128-way image classification set "Data" from GitHub (carranzaevolve/recono); label vocabulary: 19 Crimes, 4 Soles, 4 Soles variant 1, 4 Soles variant 2, 4 Soles variant 3, 4 Soles variant 4, 4 Soles variant 6, Bacardi, Beringer, Bodegas Franco Espanolas, Campo Viejo, Casillero del Diablo, Concha Toro Lambrusco, Concha Toro Reservado, Concha Toro Trio, Cune, Josh, La Cetto, La Redonda, La Redonda variant 2, Martini, Moet and Chandon, Monte Xanic, Pata Negra, Riunite, Robert Mondavi, Sangre de Cristo, Santa Julia, Santa Rita, Siglo, Sol y Nieve, Sutter Home, Trivento, varios variant 1, Vina Maipo, World Table, Yellow Tail, Alma Mora, Andre, Anis Mico, Apothic, Barefoot, Boones, California Valle blanco, California Valle tinto, Caribe Cooler, Caribe Cooler Ultra, Carlo Rossi, Carlo Rossi fruit red, Carlo Rossi red, Carlo Rossi white, Carlo Rossi rosso frescato, Carnivor, Carnivor cabernet sauvignon, Codorniu, Conti licor, Controy licor naranja, Cool Wine, Cool Wine blanco, Cool Wine fruity blanco, Cool Wine fruity rosado, Cool Wine fruity tinto, Cool Wine rosado, Cool Wine tinto, Dark Horse, Dark Horse cabernet, Dark Horse chardonnay, Dark Horse merlot, Dark Horse rose, Don Simon white, Ederra, Ederra crianza, Ederra reserva, Ederra roble, Flamingo licor, Gallo, Gallo Family, Gallo Family cabernet, Gallo Family chardonnay, Gallo Family merlot, Gallo Family vin white, Gato Negro, Ghost, Ghost Pines, Glen Bays, Jarabe Madrilena, JP Chenet, Las Moras, Los Intocables, Los Pasos, Louis Martini, MacMurray pinot noir, Medusa Gomichela, Medusa Ultravioleta, Mirassou, Mora, Rompope Holandes, Ron Antillano, Santa Helena, Santa Helena cabernet, Santa Helena carmenere, Santa Helena chardonnay, Santa Helena gran reserva cabernet, Santa Helena gran vino, Santa Helena gran vino rose, Santa Helena gran vino tinto, Santa Helena reserva merlot, Santa Helena rose, Santa Helena varietal cabernet sauvignon, Santa Helena varietal carmenere, Santa Helena varietal chardonnay, Santa Helena varietal merlot, San Telmo, San Telmo cabernet, San Telmo malbec, San Telmo rosado, Septima, Tarapaca, Tequila Jarana, Tequila Mayorazgo, Tequila Viuda de Romero, Tarapaca gran reserva cabernet, Tarapaca gran reserva carmenere, Tarapaca reserva cabernet, Tarapaca reserva carmenere, Trapiche, Tres Coronas, Vodka Karat.

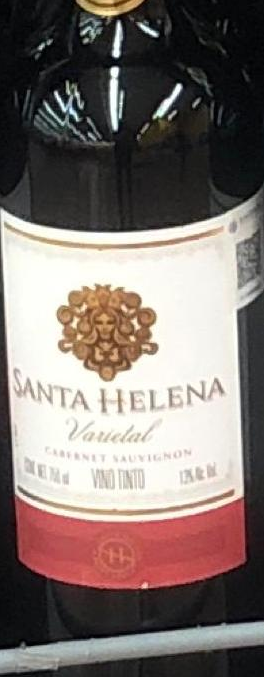
Label: Santa Helena cabernet

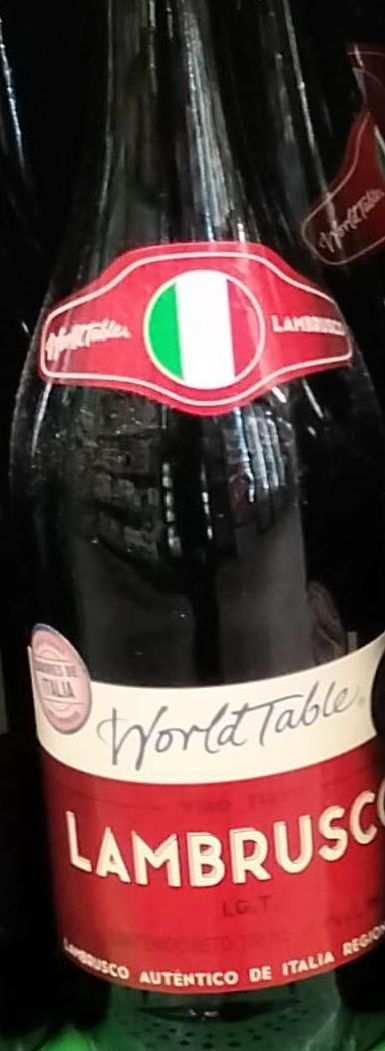
Label: World Table

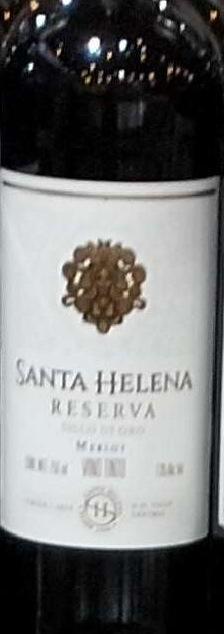
Label: Santa Helena gran reserva cabernet

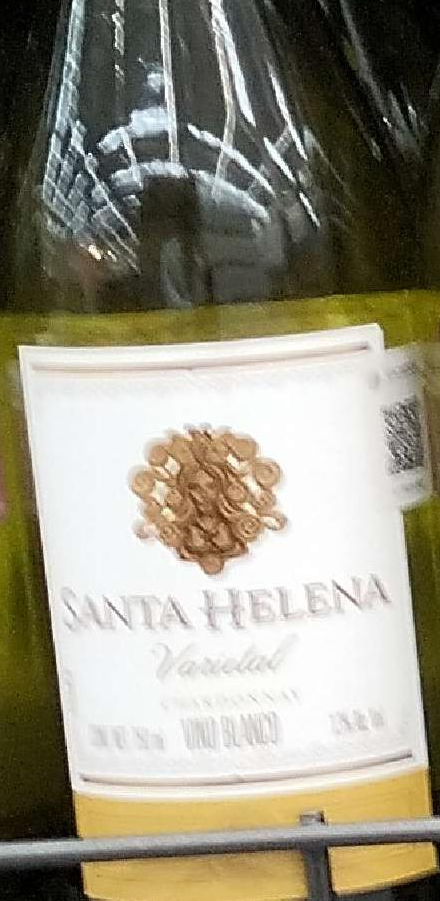
Label: Santa Helena chardonnay

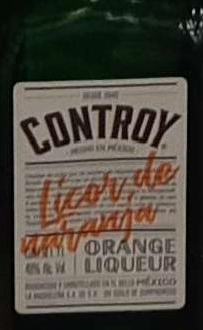
Label: Controy licor naranja

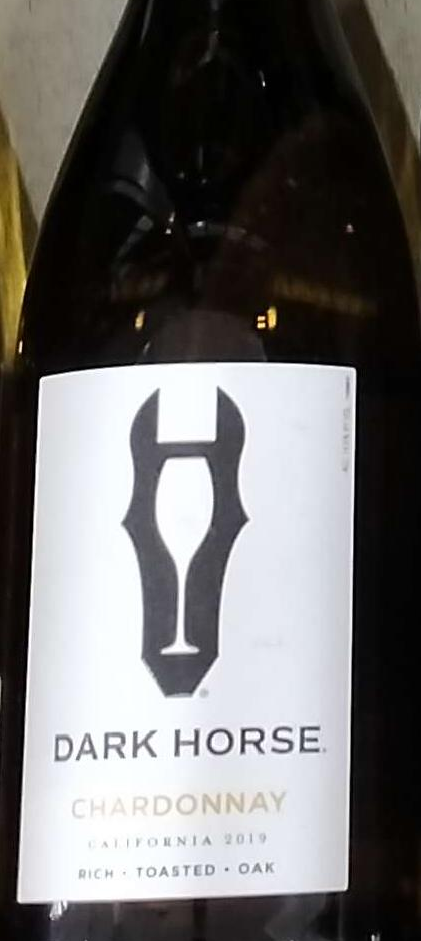
Label: Dark Horse chardonnay
